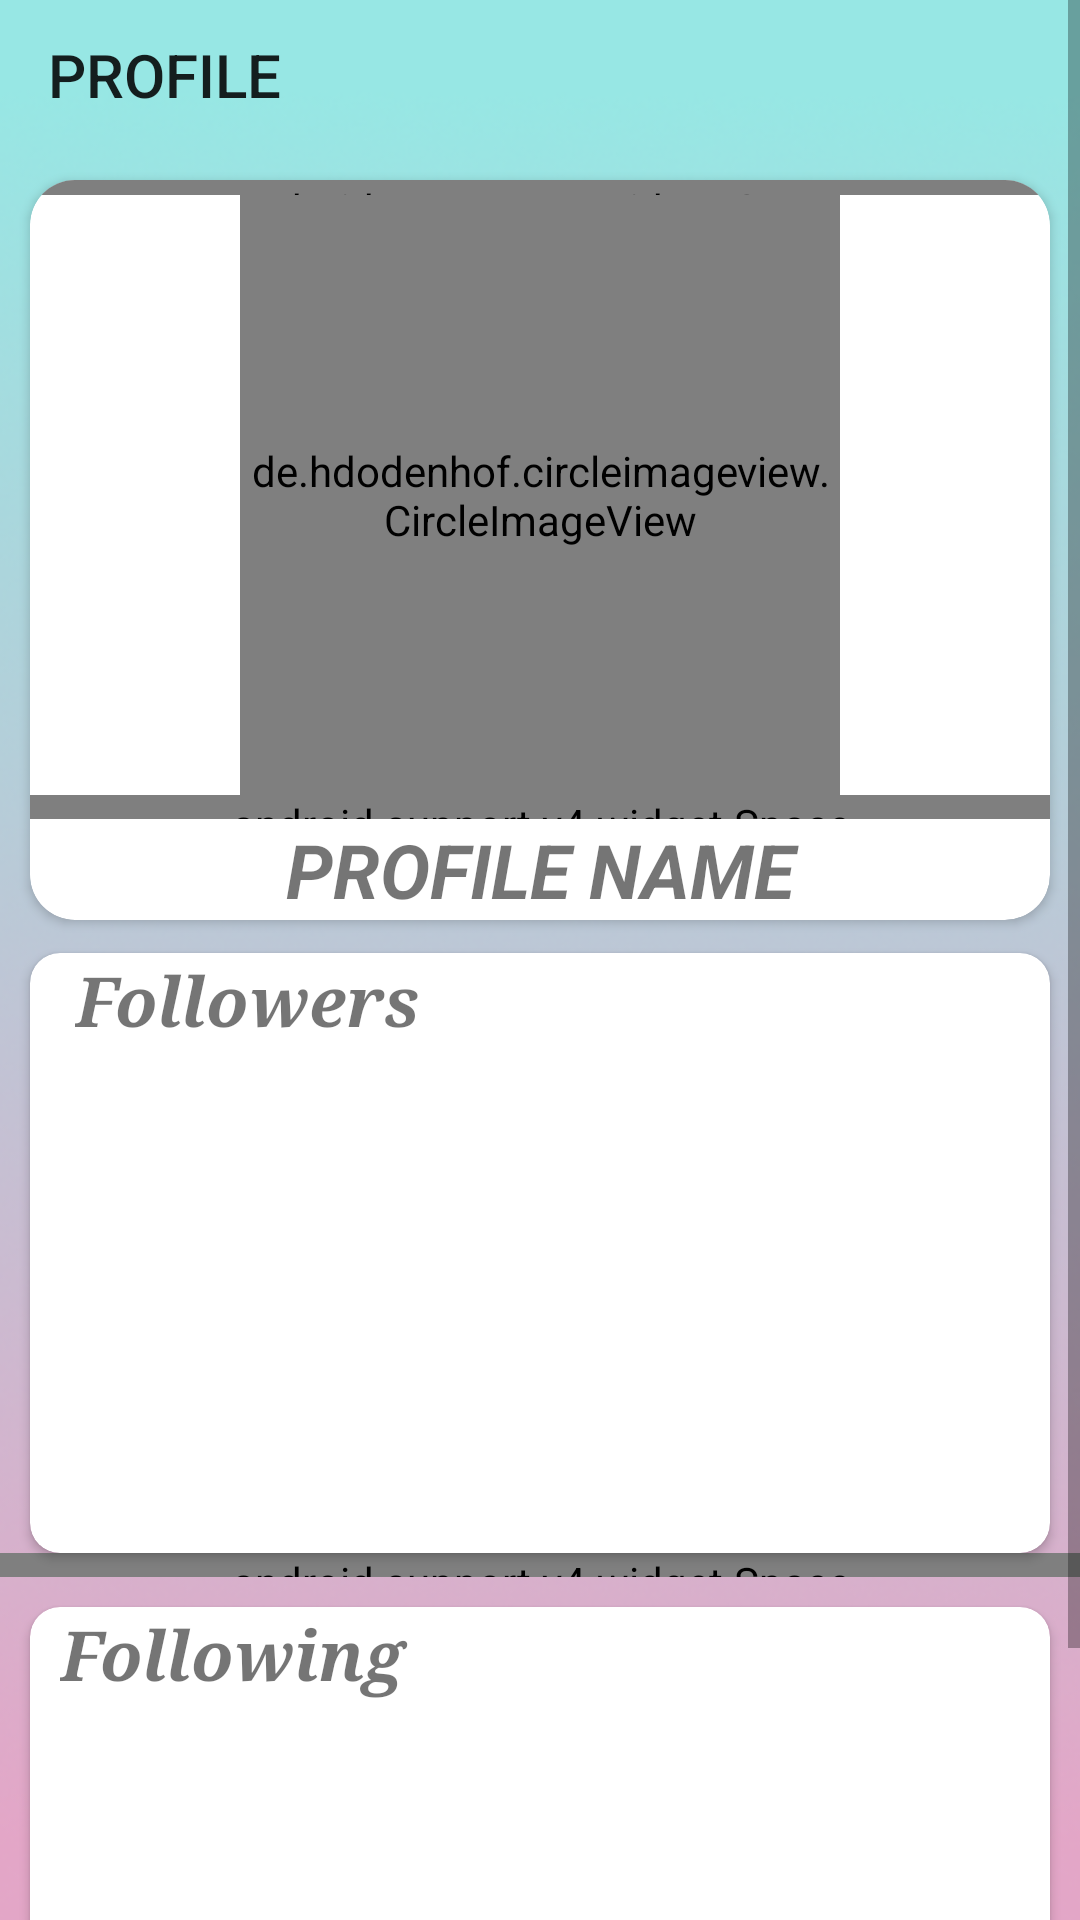

Produce the Android XML layout that renders to this screen, including the resource entries it uses.
<!-- AndroidManifest.xml: application theme AppTheme.NoActionBar -->
<!-- res/layout/fragment1.xml -->
<?xml version="1.0" encoding="utf-8"?>
<ScrollView android:layout_width="match_parent"
    android:layout_height="wrap_content"
    android:background="@drawable/bg"
    xmlns:android="http://schemas.android.com/apk/res/android">
<LinearLayout xmlns:android="http://schemas.android.com/apk/res/android"
    android:layout_width="match_parent"
    android:layout_height="wrap_content"
    xmlns:app="http://schemas.android.com/apk/res-auto"
    android:orientation="vertical">
    <Toolbar
        android:layout_width="match_parent"
        android:layout_height="50dp"
        android:title="PROFILE"></Toolbar>
    <android.support.v7.widget.CardView
        android:layout_width="match_parent"
        android:layout_height="wrap_content"
        app:cardCornerRadius="15dp"
        android:layout_margin="10dp"
        >
        <LinearLayout
            android:layout_width="match_parent"
            android:layout_height="wrap_content"
            android:orientation="vertical">
            <android.support.v4.widget.Space
                android:layout_width="match_parent"
                android:layout_height="5dp" />

        <de.hdodenhof.circleimageview.CircleImageView
            android:layout_width="200dp"
            android:layout_height="200dp"
            android:layout_gravity="center"
            android:src="@drawable/person_icon"
            android:id="@+id/profile_image"
            android:layout_weight="0.12" />


            <android.support.v4.widget.Space
            android:layout_width="match_parent"
            android:layout_height="8dp" />
            <TextView
                android:id="@+id/profile_name"
                android:layout_width="match_parent"
                android:layout_height="wrap_content"
                android:gravity="center"
                android:textAlignment="center"
                android:text="Profile name"
                android:textSize="25dp"
                android:textAllCaps="true"
                android:textStyle="bold|italic" />
        </LinearLayout>
    </android.support.v7.widget.CardView>
    
        
        
    <android.support.v7.widget.CardView
        android:layout_width="match_parent"
        android:layout_height="wrap_content"
        app:cardCornerRadius="10dp"
        android:layout_marginTop="1dp"
        android:layout_marginRight="10dp"
        android:layout_marginLeft="10dp"
        >
     <LinearLayout
         android:layout_width="match_parent"
         android:layout_height="200dp"
         android:orientation="vertical">
        <TextView
            android:layout_width="match_parent"
            android:layout_height="wrap_content"
            android:textSize="23dp"
            android:text="Followers"
            android:paddingLeft="15dp"
            android:fontFamily="serif"
            android:textStyle="bold|italic"/>
        <ListView
            android:layout_width="match_parent"
            android:layout_height="wrap_content"
            android:scrollbars="vertical"
            android:id="@+id/follower_profile">

        </ListView>
     </LinearLayout>
    </android.support.v7.widget.CardView>
    <android.support.v4.widget.Space
        android:layout_width="match_parent"
        android:layout_height="8dp" />
    <android.support.v7.widget.CardView
        android:layout_width="match_parent"
        android:layout_height="wrap_content"
        android:layout_margin="10dp"
        app:cardCornerRadius="10dp"
        >
        <LinearLayout
            android:layout_width="match_parent"
            android:layout_height="200dp"
            android:orientation="vertical">
        <TextView
            android:layout_width="match_parent"
            android:layout_height="wrap_content"
            android:textSize="23dp"
            android:text="Following"
            android:paddingLeft="10dp"
            android:fontFamily="serif"
            android:textStyle="bold|italic"/>
        <ListView
            android:layout_width="match_parent"
            android:layout_height="wrap_content"
            android:id="@+id/following_profile"
            android:scrollbars="vertical">
        </ListView>
        </LinearLayout>
    </android.support.v7.widget.CardView>


</LinearLayout>
</ScrollView>
<!-- resources referenced by this layout -->
<resources>
  <!-- drawable bg: png bitmap (drawable-v21, 154835 bytes) -->
  <style name="AppTheme.NoActionBar">
          <item name="android:statusBarColor">#3F51B5</item>
          <item name="colorPrimary">#3F51B5</item>
          <item name="windowActionBar">false</item>
          <item name="windowNoTitle">true</item>
      </style>
</resources>
